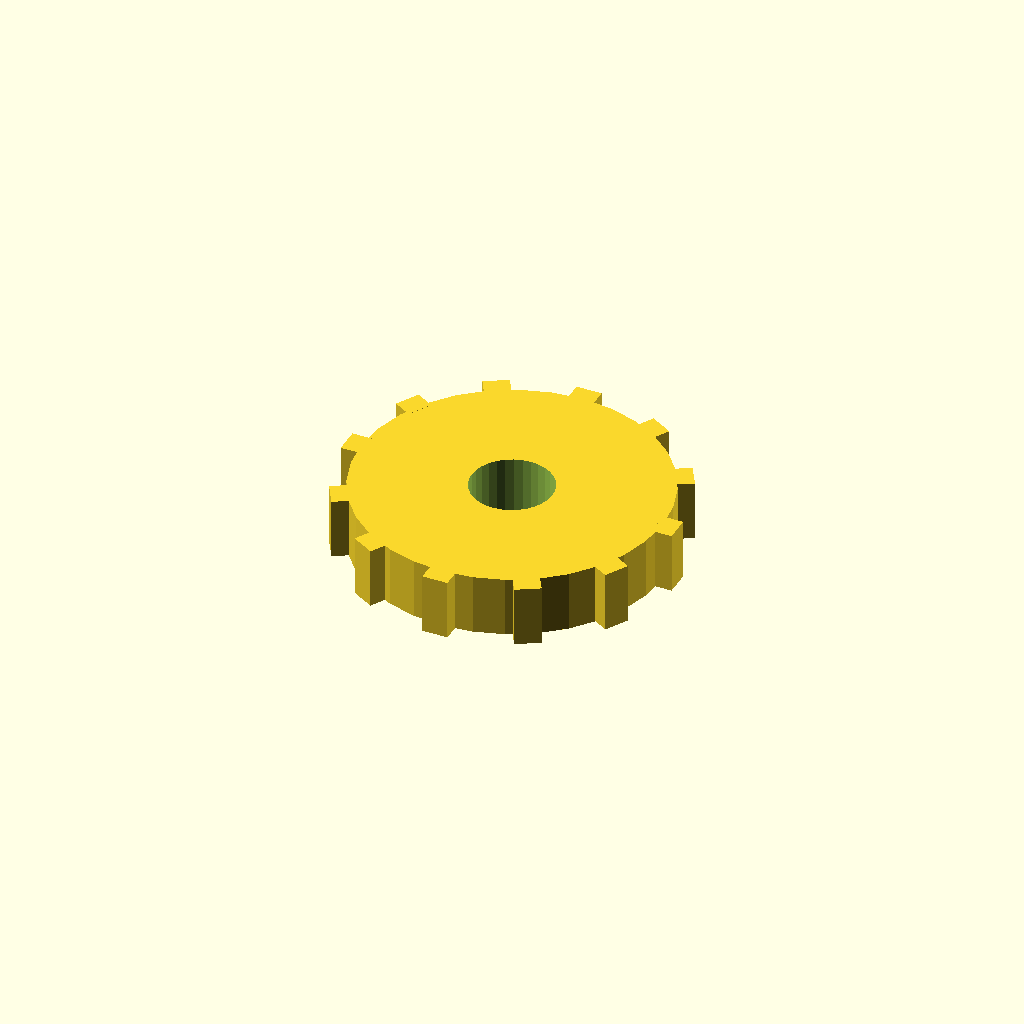
Cell 1: rendered with the file's own defaults.
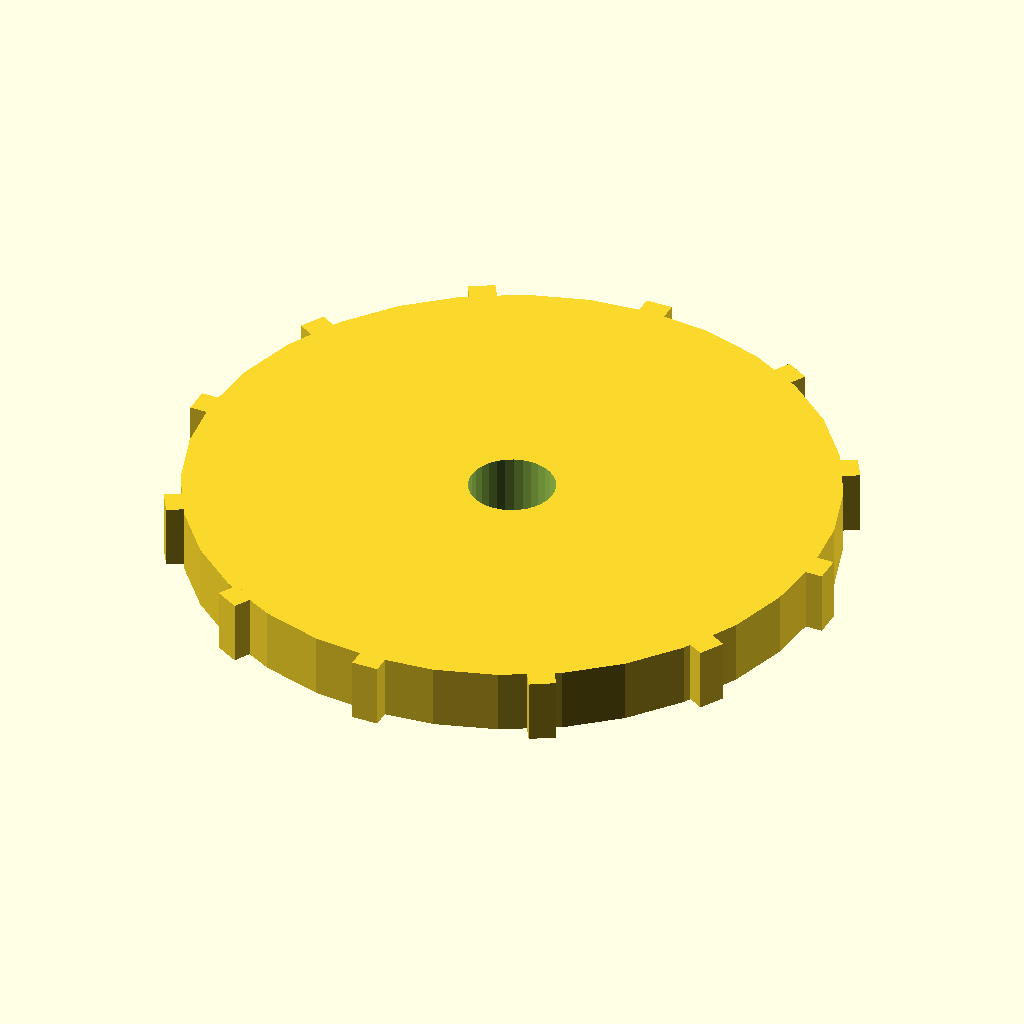
Cell 2: the same model with disc_r = 60.
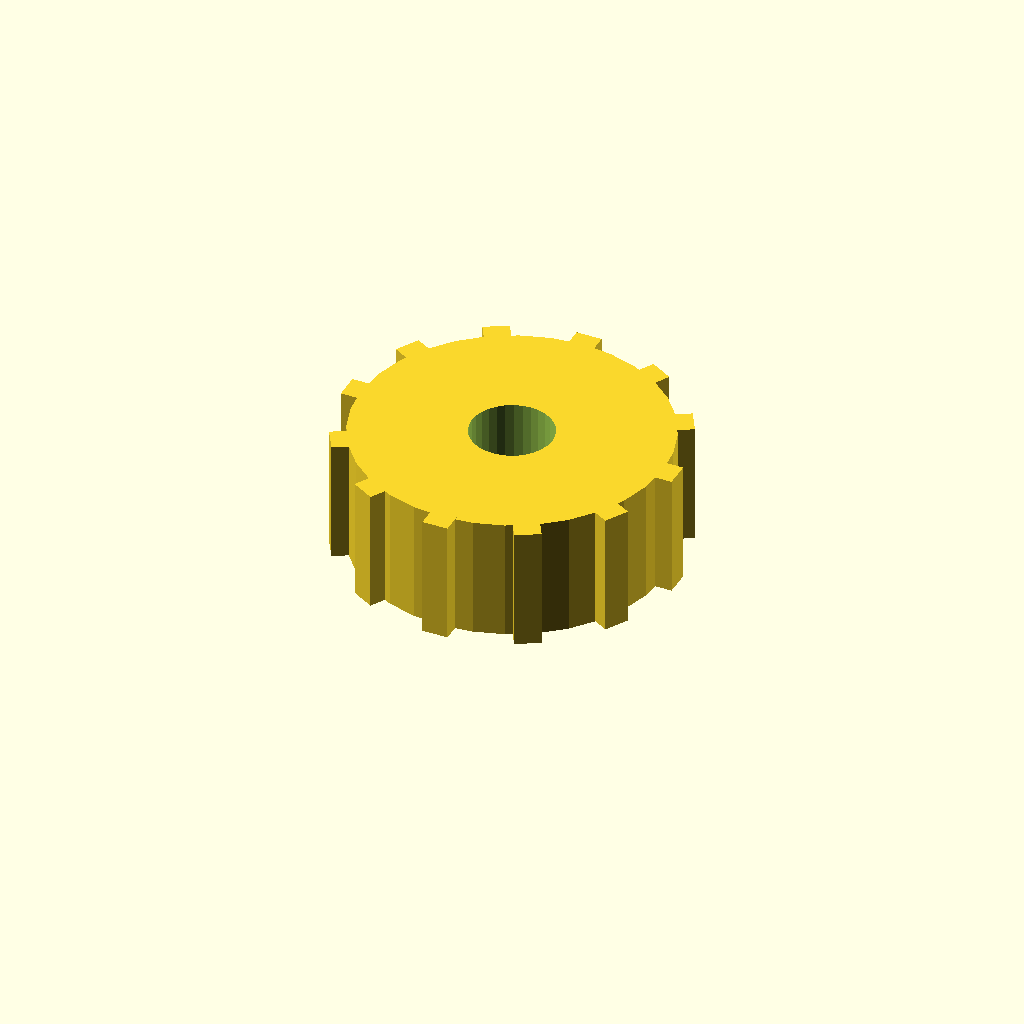
Cell 3: disc_t = 24 (everything else at default).
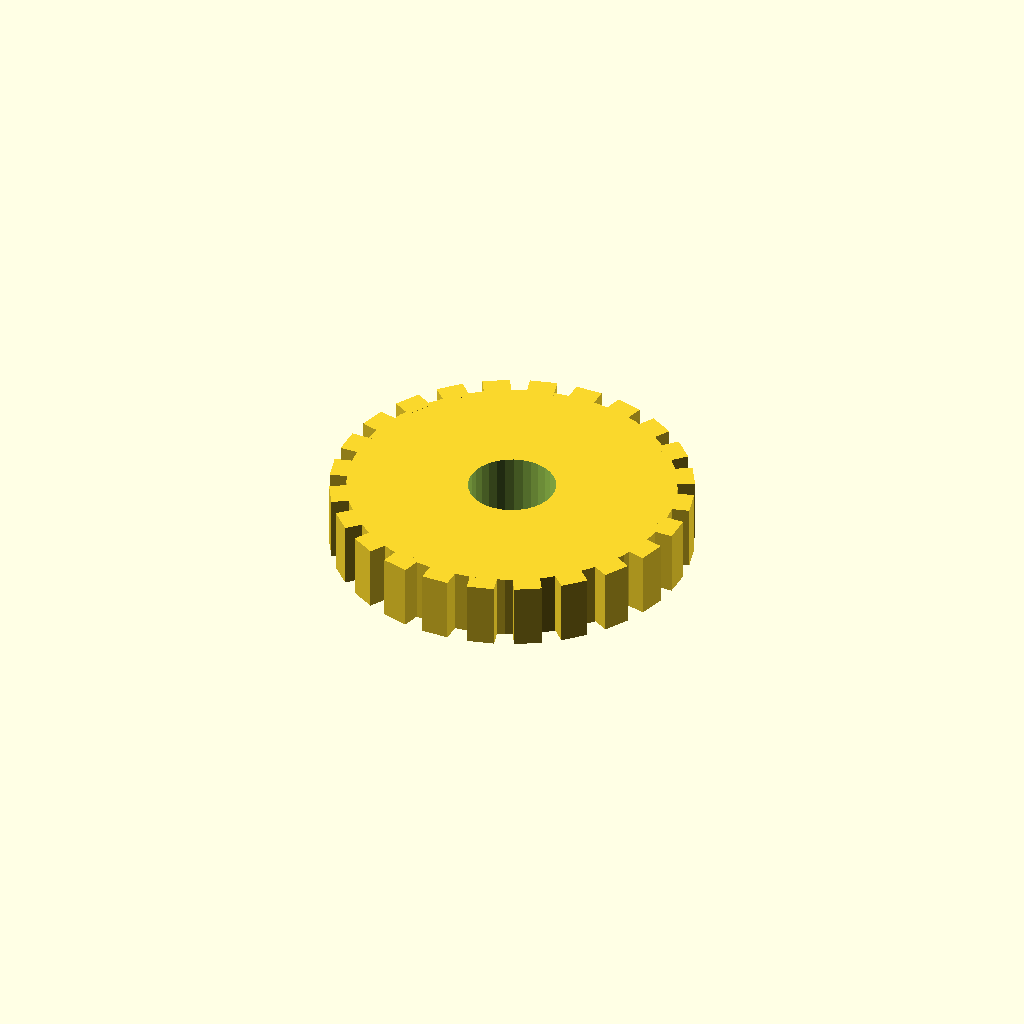
Cell 4: n_teeth = 24 (everything else at default).
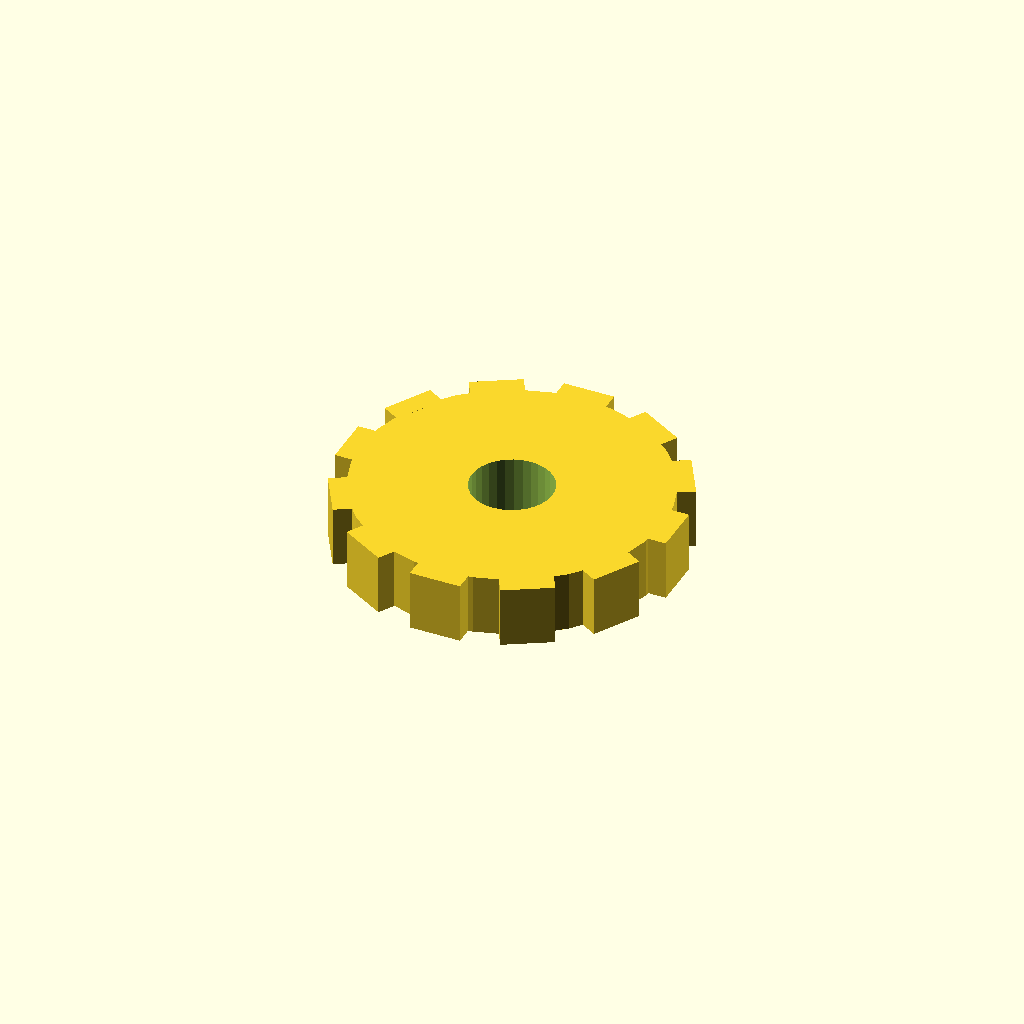
Cell 5: tooth_w = 10 (everything else at default).
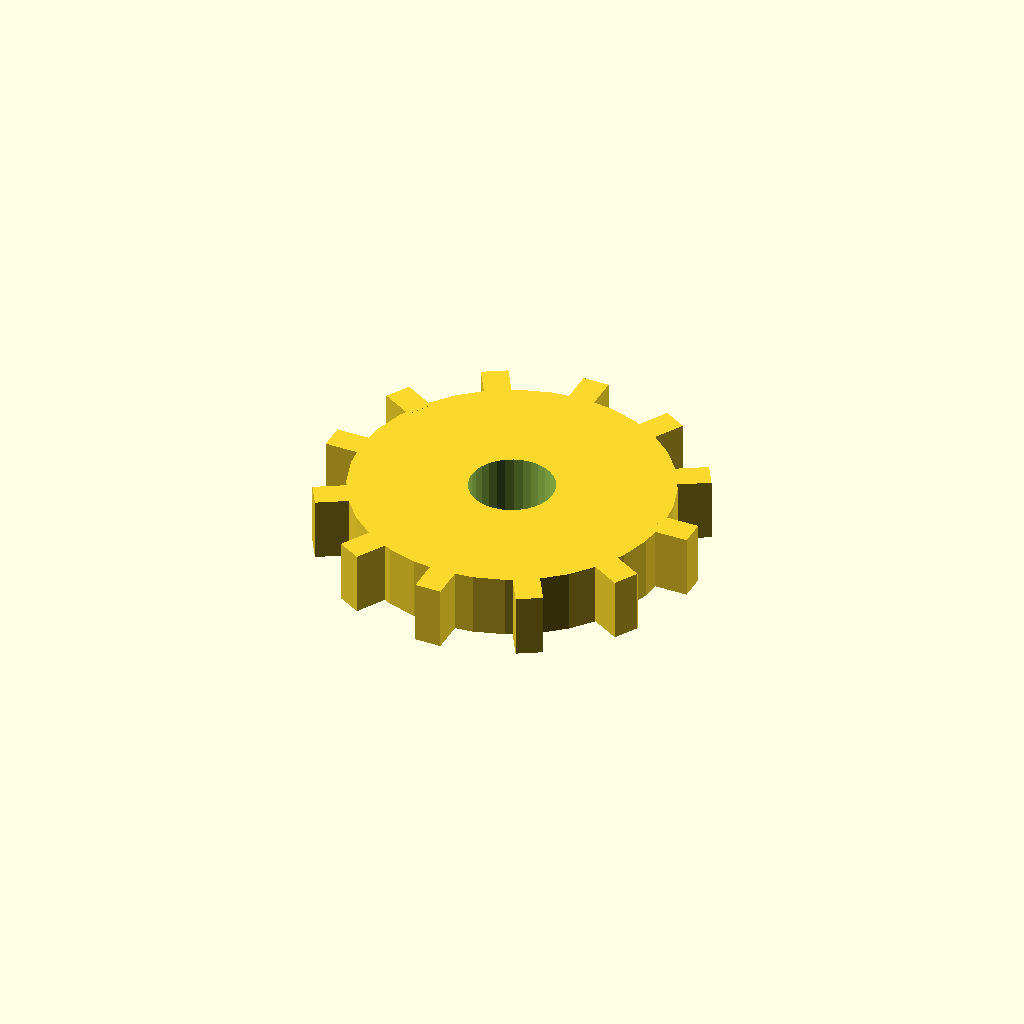
Cell 6: tooth_h = 6 (everything else at default).
All cells are drawn from one camera (rotation 55°, 0°, 25°, orthographic, colour scheme Cornfield), so only the parameter changes between them.
OpenSCAD source file optional_data/data/solid3/spurblank/part_0181.scad:
$fn = 32;

// ----------------------------------------------------------------------
// Spur blank: bored gear blank
// ----------------------------------------------------------------------

// --- parameters (mm) ---
disc_r = 30;              // blank root radius
disc_t = 12;              // blank thickness
n_teeth = 12;             // stub tooth count
tooth_w = 5;              // tooth width at the root
tooth_h = 3;              // tooth height above the root
bore_r = 8;               // central bore radius

out_r = disc_r + tooth_h;  // tip radius
bbox_x = 66.0;  // measured width over the teeth
bbox_y = 66.0;  // measured depth over the teeth

difference() {
union() {
  cylinder(r = disc_r, h = disc_t);
  for (i = [0 : n_teeth - 1])
    rotate([0, 0, i * 360 / n_teeth])
      translate([disc_r - 1, -tooth_w / 2, 0])
        cube([tooth_h + 1, tooth_w, disc_t]);
}
  translate([0, 0, -1]) cylinder(r = bore_r, h = disc_t + 2);
}
Parameter table extracted from the source (name, type, default, range or options):
disc_r: number, default 30
disc_t: number, default 12
n_teeth: number, default 12
tooth_w: number, default 5
tooth_h: number, default 3
bore_r: number, default 8
bbox_x: number, default 66
bbox_y: number, default 66
